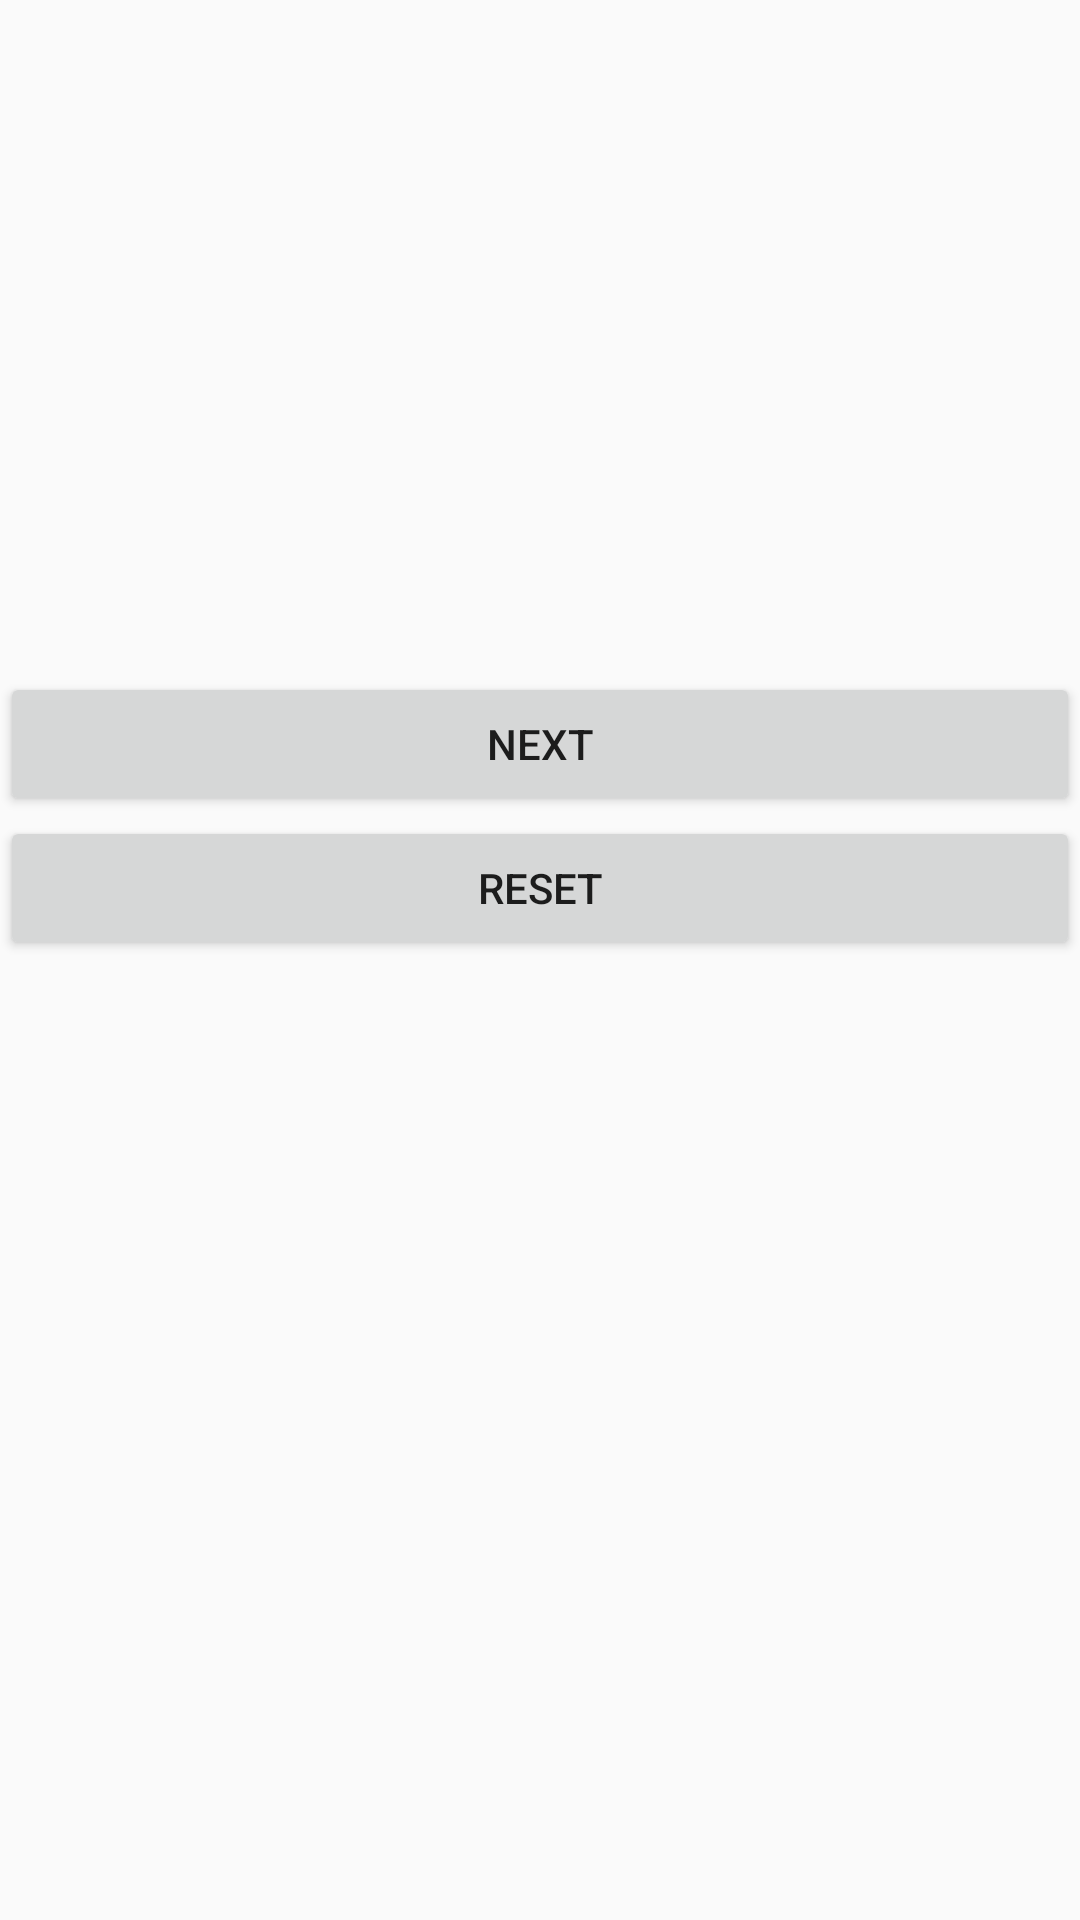

Reconstruct the res/layout file that produces this screen, plus the resources it refers to.
<!-- AndroidManifest.xml: application theme Theme.ECom -->
<!-- res/layout/activity_login_test.xml -->
<?xml version="1.0" encoding="utf-8"?>
<LinearLayout xmlns:android="http://schemas.android.com/apk/res/android"
    xmlns:app="http://schemas.android.com/apk/res-auto"
    xmlns:tools="http://schemas.android.com/tools"
    android:id="@+id/rootLogin"
    android:layout_width="match_parent"
    android:layout_height="match_parent"
    android:orientation="vertical"
    tools:context=".test.LoginTest">

    <TextView
        android:id="@+id/txtUsrID"
        android:layout_width="match_parent"
        android:layout_height="32dp" />

    <TextView
        android:id="@+id/txtUsrUname"
        android:layout_width="match_parent"
        android:layout_height="32dp" />

    <TextView
        android:id="@+id/txtUsrEmail"
        android:layout_width="match_parent"
        android:layout_height="32dp" />

    <TextView
        android:id="@+id/txtUsrFirstname"
        android:layout_width="match_parent"
        android:layout_height="32dp" />

    <TextView
        android:id="@+id/txtUsrLastname"
        android:layout_width="match_parent"
        android:layout_height="32dp" />

    <TextView
        android:id="@+id/txtUsrGender"
        android:layout_width="match_parent"
        android:layout_height="32dp" />

    <TextView
        android:id="@+id/txtUsrToken"
        android:layout_width="match_parent"
        android:layout_height="32dp" />

    <ImageView
        android:id="@+id/imgUser"
        android:layout_width="match_parent"
        android:layout_height="wrap_content"
        tools:srcCompat="@tools:sample/avatars" />

    <Button
        android:id="@+id/btnUsrNext"
        android:layout_width="match_parent"
        android:layout_height="wrap_content"
        android:text="NEXT" />

    <Button
        android:id="@+id/btnUsrReset"
        android:layout_width="match_parent"
        android:layout_height="wrap_content"
        android:text="RESET" />

</LinearLayout>
<!-- resources referenced by this layout -->
<resources>
  <style name="Theme.ECom" parent="Theme.AppCompat.Light.NoActionBar" />
</resources>
